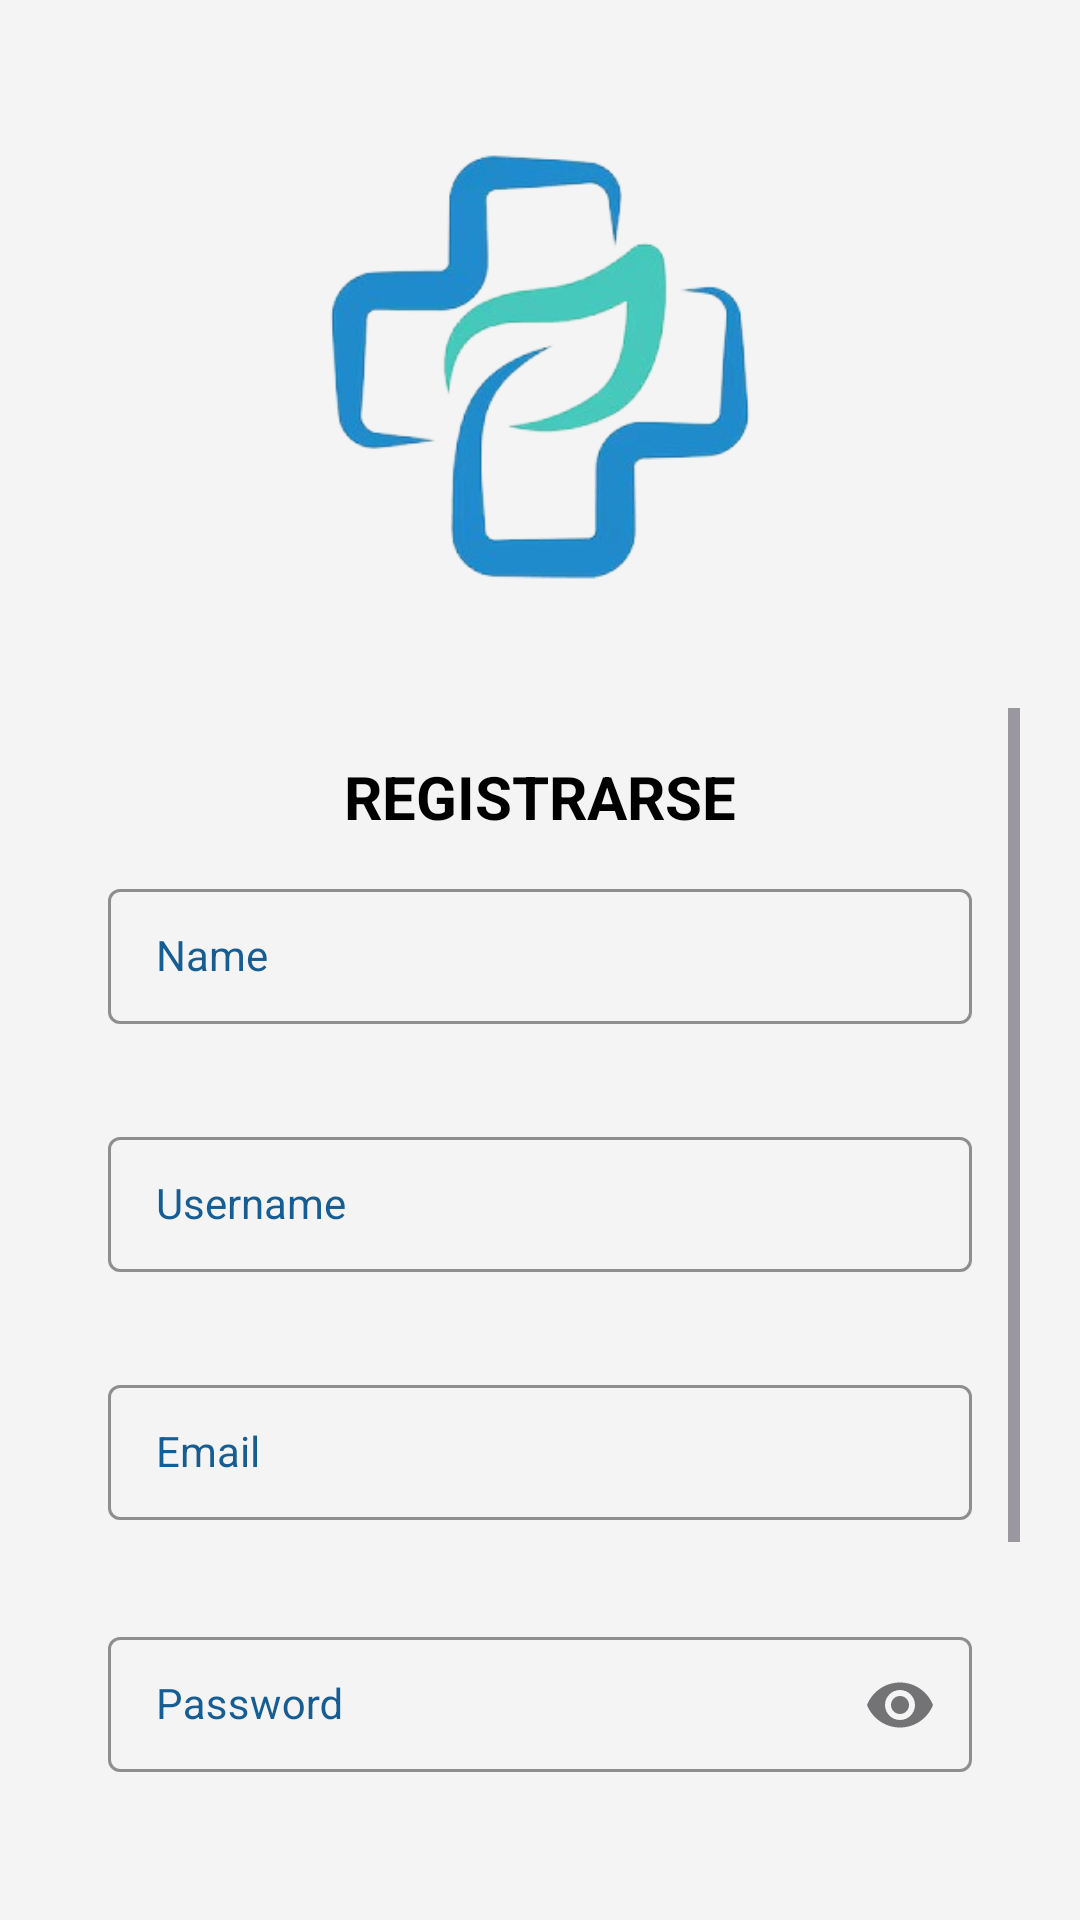

Produce the Android XML layout that renders to this screen, including the resource entries it uses.
<!-- AndroidManifest.xml: application theme Theme.Clinicapp -->
<!-- res/layout/activity_sign_in.xml -->
<?xml version="1.0" encoding="utf-8"?>
<androidx.constraintlayout.widget.ConstraintLayout xmlns:android="http://schemas.android.com/apk/res/android"
    xmlns:app="http://schemas.android.com/apk/res-auto"
    xmlns:tools="http://schemas.android.com/tools"
    android:layout_width="match_parent"
    android:layout_height="match_parent"
    android:background="@color/background"
    android:padding="20dp"
    tools:context=".SignInActivity">

    <ImageView
        android:id="@+id/logo"
        android:layout_width="200dp"
        android:layout_height="200dp"
        app:layout_constraintStart_toStartOf="parent"
        app:layout_constraintEnd_toEndOf="parent"
        app:layout_constraintTop_toTopOf="parent"
        android:src="@mipmap/logo_clinicapp_rb"/>

    <ScrollView
        android:layout_width="0dp"
        android:layout_height="0dp"
        android:layout_marginTop="16dp"
        app:layout_constraintBottom_toBottomOf="parent"
        app:layout_constraintEnd_toEndOf="parent"
        app:layout_constraintStart_toStartOf="parent"
        app:layout_constraintTop_toBottomOf="@id/logo">

        <androidx.constraintlayout.widget.ConstraintLayout
            android:layout_width="match_parent"
            android:layout_height="wrap_content">

            <TextView
                android:id="@+id/tvSignIn"
                android:layout_width="match_parent"
                android:layout_height="wrap_content"
                android:layout_marginTop="16dp"
                android:gravity="center"
                android:text="REGISTRARSE"
                android:textColor="@color/black"
                android:textSize="20sp"
                android:textStyle="bold"
                app:layout_constraintBottom_toTopOf="@id/tilRealName"
                app:layout_constraintEnd_toEndOf="parent"
                app:layout_constraintStart_toStartOf="parent"
                app:layout_constraintTop_toTopOf="parent" />

            <com.google.android.material.textfield.TextInputLayout
                android:id="@+id/tilRealName"
                style="@style/FormTextInputLayout"
                android:layout_width="0dp"
                android:layout_height="wrap_content"
                android:layout_marginTop="12dp"
                app:layout_constraintBottom_toTopOf="@id/tilNickName"
                app:layout_constraintEnd_toEndOf="parent"
                app:layout_constraintStart_toStartOf="parent"
                app:layout_constraintTop_toBottomOf="@id/tvSignIn">

                <com.google.android.material.textfield.TextInputEditText
                    android:id="@+id/etRealName"
                    style="@style/FormEditText"
                    android:layout_width="match_parent"
                    android:layout_height="wrap_content"
                    android:hint="Name"
                    android:imeOptions="actionNext"
                    android:inputType="text" />
            </com.google.android.material.textfield.TextInputLayout>

            <com.google.android.material.textfield.TextInputLayout
                android:id="@+id/tilNickName"
                style="@style/FormTextInputLayout"
                android:layout_width="0dp"
                android:layout_height="wrap_content"
                android:layout_marginTop="12dp"
                app:layout_constraintBottom_toTopOf="@id/tilEmail"
                app:layout_constraintEnd_toEndOf="parent"
                app:layout_constraintStart_toStartOf="parent"
                app:layout_constraintTop_toBottomOf="@id/tilRealName">

                <com.google.android.material.textfield.TextInputEditText
                    android:id="@+id/etNickName"
                    style="@style/FormEditText"
                    android:layout_width="match_parent"
                    android:layout_height="wrap_content"
                    android:hint="Username"
                    android:imeOptions="actionNext"
                    android:inputType="text" />
            </com.google.android.material.textfield.TextInputLayout>

            <com.google.android.material.textfield.TextInputLayout
                android:id="@+id/tilEmail"
                style="@style/FormTextInputLayout"
                android:layout_width="0dp"
                android:layout_height="wrap_content"
                android:layout_marginTop="12dp"
                app:layout_constraintBottom_toTopOf="@id/tilPassword"
                app:layout_constraintEnd_toEndOf="parent"
                app:layout_constraintStart_toStartOf="parent"
                app:layout_constraintTop_toBottomOf="@id/tilNickName">

                <com.google.android.material.textfield.TextInputEditText
                    android:id="@+id/etEmail"
                    style="@style/FormEditText"
                    android:layout_width="match_parent"
                    android:layout_height="wrap_content"
                    android:hint="Email"
                    android:imeOptions="actionNext"
                    android:inputType="textEmailAddress" />
            </com.google.android.material.textfield.TextInputLayout>

            <com.google.android.material.textfield.TextInputLayout
                android:id="@+id/tilPassword"
                style="@style/FormTextInputLayout"
                android:layout_width="0dp"
                android:layout_height="wrap_content"
                android:layout_marginTop="12dp"
                app:layout_constraintBottom_toTopOf="@id/tilRepeatPassword"
                app:layout_constraintEnd_toEndOf="parent"
                app:layout_constraintStart_toStartOf="parent"
                app:layout_constraintTop_toBottomOf="@id/tilEmail"
                app:endIconMode="password_toggle">

                <com.google.android.material.textfield.TextInputEditText
                    android:id="@+id/etPassword"
                    style="@style/FormEditText"
                    android:layout_width="match_parent"
                    android:layout_height="wrap_content"
                    android:hint="Password"
                    android:imeOptions="actionNext"
                    android:inputType="textPassword" />
            </com.google.android.material.textfield.TextInputLayout>

            <com.google.android.material.textfield.TextInputLayout
                android:id="@+id/tilRepeatPassword"
                style="@style/FormTextInputLayout"
                android:layout_width="0dp"
                android:layout_height="wrap_content"
                android:layout_marginTop="12dp"
                app:layout_constraintEnd_toEndOf="parent"
                app:layout_constraintStart_toStartOf="parent"
                app:layout_constraintTop_toBottomOf="@id/tilPassword"
                app:endIconMode="password_toggle">

                <com.google.android.material.textfield.TextInputEditText
                    android:id="@+id/etRepeatPassword"
                    style="@style/FormEditText"
                    android:layout_width="match_parent"
                    android:layout_height="wrap_content"
                    android:hint="Confirm password"
                    android:imeOptions="actionNext"
                    android:inputType="textPassword" />
            </com.google.android.material.textfield.TextInputLayout>


            <com.google.android.material.button.MaterialButton
                android:id="@+id/btnCreateAccount"
                style="@style/PrimaryButton"
                android:layout_width="0dp"
                android:layout_height="44dp"
                android:layout_marginHorizontal="16dp"
                android:layout_marginVertical="24dp"
                app:layout_constraintEnd_toEndOf="parent"
                app:layout_constraintStart_toStartOf="parent"
                app:layout_constraintTop_toBottomOf="@id/tilRepeatPassword"
                android:text="Crear cuenta"/>


        </androidx.constraintlayout.widget.ConstraintLayout>

    </ScrollView>

</androidx.constraintlayout.widget.ConstraintLayout>
<!-- resources referenced by this layout -->
<resources>
  <color name="background">#F4F4F4</color>
  <color name="black">#FF000000</color>
  <!-- mipmap logo_clinicapp_rb: png bitmap (mipmap-hdpi, 52815 bytes) -->
  <style name="FormEditText" parent="Widget.AppCompat.EditText">
          <item name="android:textSize">14sp</item>
          <item name="android:textColor">@color/secondary_color</item>
          <item name="android:paddingLeft">16dp</item>
          <item name="singleLine">true</item>
          <item name="maxLines">1</item>
          <item name="android:paddingRight">16dp</item>
          <item name="android:textColorHint">@color/secondary_color_dark</item>
      </style>
  <style name="FormTextInputLayout" parent="Widget.MaterialComponents.TextInputLayout.OutlinedBox.Dense">
          <item name="android:gravity">center</item>
          <item name="errorEnabled">true</item>
          <item name="android:layout_marginLeft">16dp</item>
          <item name="android:layout_marginRight">16dp</item>
          <item name="android:textColorHint">@color/secondary_color</item>
          <item name="boxStrokeColor">@color/primary_color</item>
          <item name="boxStrokeWidth">1dp</item>
          <item name="hintTextColor">@color/primary_color</item>
      </style>
  <style name="PrimaryButton" parent="Widget.MaterialComponents.Button">
          <item name="android:textSize">12sp</item>
          <item name="textAllCaps">true</item>
          <item name="android:insetTop">0dp</item>
          <item name="android:insetBottom">0dp</item>
          <item name="android:textColor">@color/secondary_color</item>
          <item name="android:gravity">center</item>
          <item name="backgroundTint">@color/primary_color</item>
      </style>
  <style name="Theme.Clinicapp" parent="Base.Theme.Clinicapp" />
  <color name="secondary_color">#165D93</color>
  <color name="secondary_color_dark">#093B5B</color>
  <color name="primary_color">#2AD1D1</color>
  <style name="Base.Theme.Clinicapp" parent="Theme.Material3.DayNight.NoActionBar">
          
          
      </style>
</resources>
